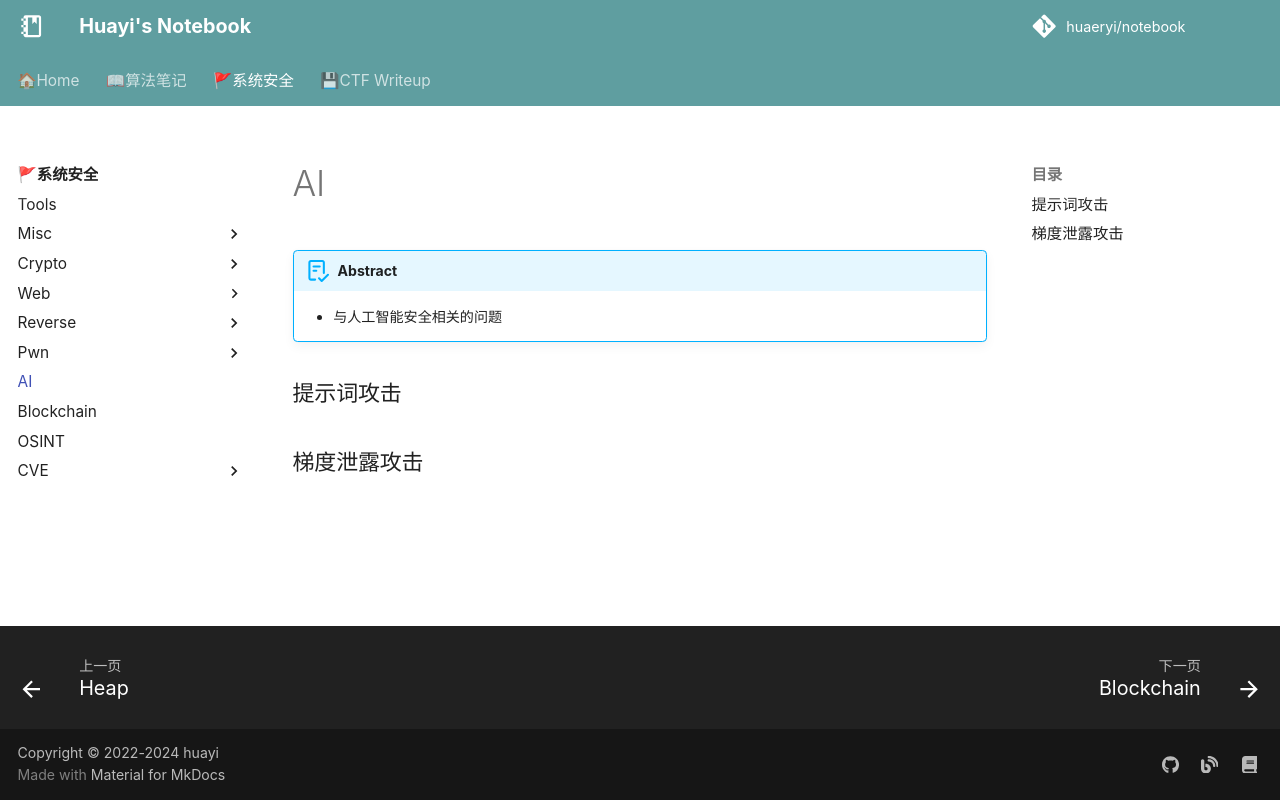

repository: huaeryi/notebook · page: ctf/ai/index.html · generator: mkdocs

# AI
!!! abstract

    * 与人工智能安全相关的问题
